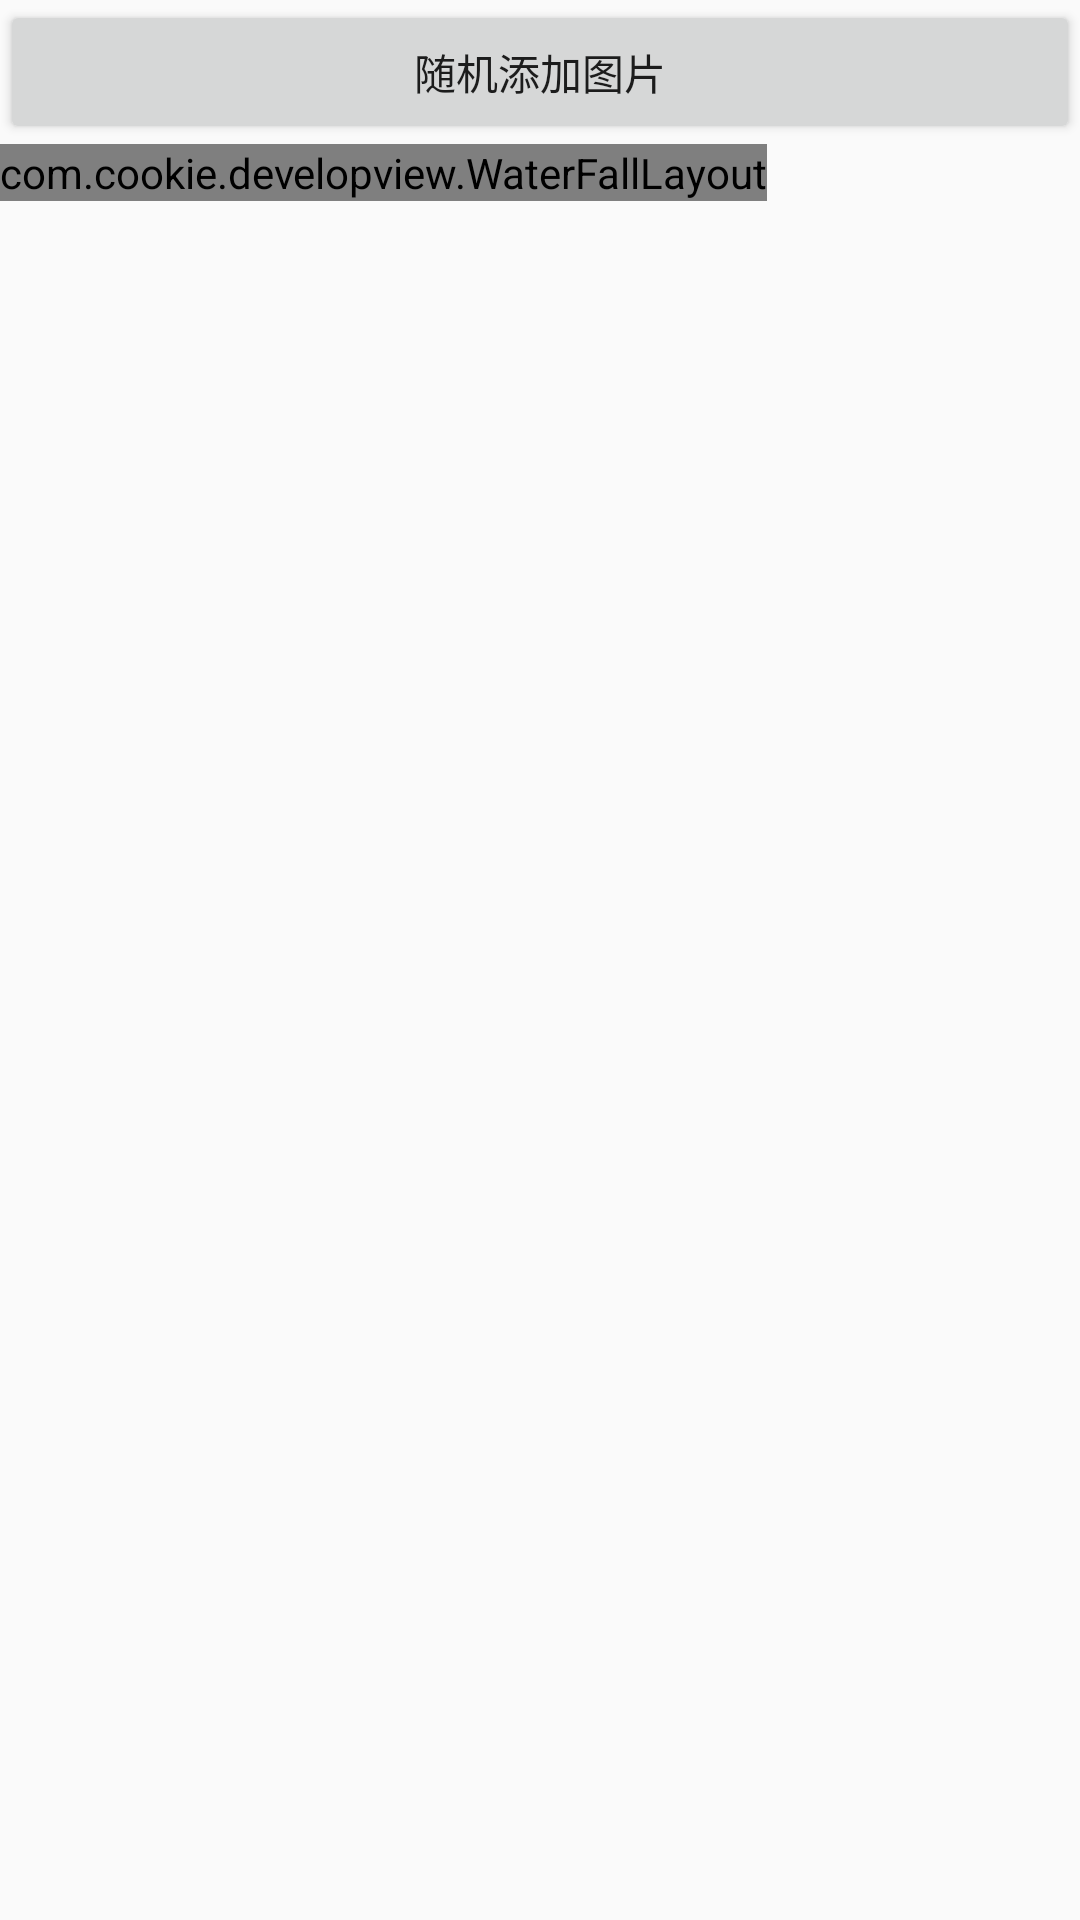

The Android layout XML behind this screen, and the referenced resources:
<!-- AndroidManifest.xml: application theme AppTheme -->
<!-- res/layout/activity_water_fall.xml -->
<?xml version="1.0" encoding="utf-8"?>
<LinearLayout xmlns:android="http://schemas.android.com/apk/res/android"
    xmlns:app="http://schemas.android.com/apk/res/com.harvic.BlogWaterfallLayout"
    android:orientation="vertical"
    android:layout_width="fill_parent"
    android:layout_height="fill_parent">

    <Button
        android:id="@+id/add_btn"
        android:layout_alignParentTop="true"
        android:layout_width="match_parent"
        android:layout_height="wrap_content"
        android:text="随机添加图片"/>

    <ScrollView
        android:orientation="vertical"
        android:layout_width="match_parent"
        android:layout_height="match_parent">

        <com.cookie.developview.WaterFallLayout
            android:id="@+id/waterfallLayout"
            android:layout_width="wrap_content"
            android:layout_height="match_parent"
            android:layout_below="@+id/add_btn"/>
    </ScrollView>
</LinearLayout>
<!-- resources referenced by this layout -->
<resources>
  <style name="AppTheme" parent="Theme.AppCompat.Light.DarkActionBar">
          
          <item name="colorPrimary">@color/colorPrimary</item>
          <item name="colorPrimaryDark">@color/colorPrimaryDark</item>
          <item name="colorAccent">@color/colorAccent</item>
      </style>
  <!-- not gathered from this repository: default colours our renderer supplied (Android Studio template values) -->
  <color name="colorPrimary">#FF6200EE</color>
  <color name="colorPrimaryDark">#FF3700B3</color>
  <color name="colorAccent">#FF03DAC5</color>
</resources>
